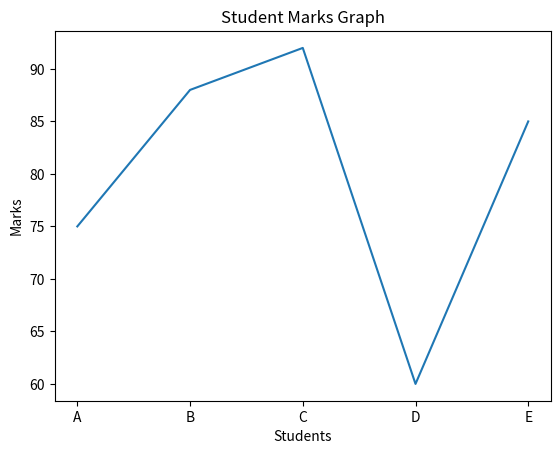

Generate this figure with matplotlib:
import pandas as pd
import matplotlib.pyplot as plt
import seaborn as sns

# Creating sample data
data = {
    "Student": ["A", "B", "C", "D", "E"],
    "Marks": [75, 88, 92, 60, 85]
}

# Creating DataFrame
df = pd.DataFrame(data)

# Display Data
print("Student Data:")
print(df)

# Plot using matplotlib
plt.figure()
plt.plot(df["Student"], df["Marks"])
plt.title("Student Marks Graph")
plt.xlabel("Students")
plt.ylabel("Marks")
plt.show()
